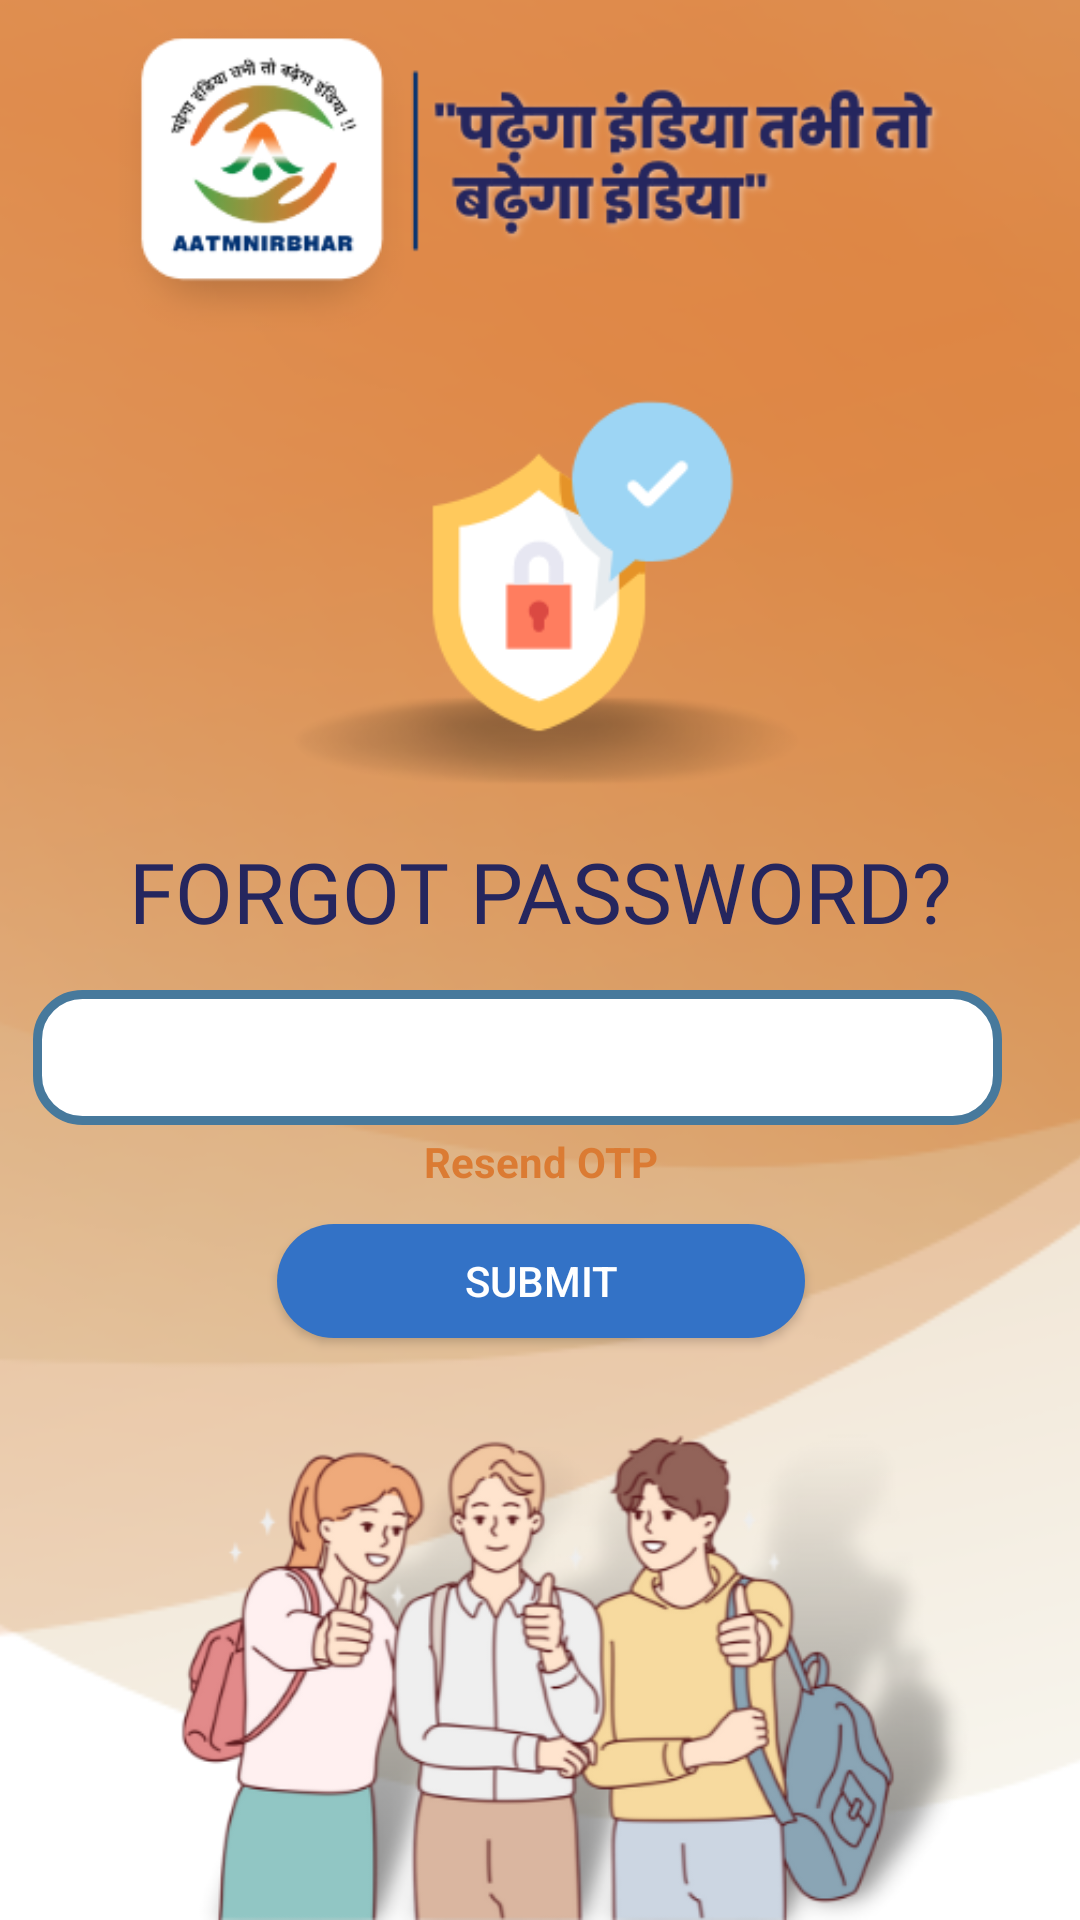

Layout XML and referenced resources for this Android screen:
<!-- AndroidManifest.xml: application theme Theme.Aatmnirbhar -->
<!-- res/layout/activity_forgotpassword.xml -->
<?xml version="1.0" encoding="utf-8"?>
<androidx.constraintlayout.widget.ConstraintLayout xmlns:android="http://schemas.android.com/apk/res/android"
    xmlns:app="http://schemas.android.com/apk/res-auto"
    xmlns:tools="http://schemas.android.com/tools"
    android:layout_width="match_parent"
    android:layout_height="match_parent"
    tools:context=".forgotpassword">
    <ImageView
        android:id="@+id/imageView"
        android:layout_width="983dp"
        android:layout_height="1086dp"
        android:contentDescription="@string/todo01"
        app:layout_constraintBottom_toBottomOf="parent"
        app:layout_constraintEnd_toEndOf="parent"
        app:layout_constraintStart_toStartOf="parent"
        app:layout_constraintTop_toTopOf="parent"
        app:layout_constraintVertical_bias="0.363"
        app:srcCompat="@drawable/background"
        tools:ignore="ImageContrastCheck" />
    <ImageView
        android:id="@+id/imageView8"
        android:layout_width="wrap_content"
        android:layout_height="wrap_content"
        app:layout_constraintBottom_toBottomOf="parent"
        app:layout_constraintEnd_toEndOf="parent"
        app:layout_constraintStart_toStartOf="parent"
        app:layout_constraintTop_toTopOf="parent"
        app:srcCompat="@drawable/atmnrbicon" />

    <ImageView
        android:id="@+id/imageView10"
        android:layout_width="wrap_content"
        android:layout_height="wrap_content"
        app:layout_constraintBottom_toBottomOf="parent"
        app:layout_constraintEnd_toEndOf="parent"
        app:layout_constraintHorizontal_bias="0.493"
        app:layout_constraintStart_toStartOf="parent"
        app:layout_constraintTop_toTopOf="parent"
        app:layout_constraintVertical_bias="0.378"
        app:srcCompat="@drawable/otpverifyicon" />
    <TextView
        android:id="@+id/verificationtext"
        android:layout_width="344dp"
        android:layout_height="64dp"
        android:layout_marginTop="100dp"
        android:layout_marginBottom="100dp"
        android:fontFamily="@font/poppins_extrabold"
        android:gravity="center"
        android:text="FORGOT PASSWORD?"
        android:textColor="#25265E"
        android:textSize="28sp"
        android:textStyle="normal"
        app:layout_constraintBottom_toBottomOf="parent"
        app:layout_constraintEnd_toEndOf="parent"
        app:layout_constraintHorizontal_bias="0.496"
        app:layout_constraintStart_toStartOf="parent"
        app:layout_constraintTop_toTopOf="parent"
        app:layout_constraintVertical_bias="0.439" />

    <EditText
        android:id="@+id/editTextPhone"
        android:layout_width="323dp"
        android:layout_height="45dp"
        android:layout_marginLeft="10dp"
        android:layout_marginTop="20dp"
        android:layout_marginEnd="20dp"
        android:background="@drawable/usernambacktx"
        android:ems="10"
        android:gravity="center"
        android:hint="Submit OTP"
        android:inputType="phone"
        android:minHeight="48dp"
        app:layout_constraintBottom_toBottomOf="parent"
        app:layout_constraintEnd_toEndOf="parent"
        app:layout_constraintHorizontal_bias="0.647"
        app:layout_constraintStart_toStartOf="parent"
        app:layout_constraintTop_toTopOf="parent"
        app:layout_constraintVertical_bias="0.539"
        tools:ignore="SpeakableTextPresentCheck" />

    <TextView
        android:id="@+id/resendotptext"
        android:layout_width="141dp"
        android:layout_height="39dp"
        android:gravity="center"
        android:text="Resend OTP"
        android:textColor="#DB7B33"
        android:textStyle="bold"
        app:layout_constraintBottom_toBottomOf="@+id/imageView8"
        app:layout_constraintEnd_toEndOf="parent"
        app:layout_constraintStart_toStartOf="parent"
        app:layout_constraintTop_toTopOf="parent"
        app:layout_constraintVertical_bias="0.612" />

    <ImageView
        android:id="@+id/imageView11"
        android:layout_width="wrap_content"
        android:layout_height="wrap_content"
        app:layout_constraintBottom_toBottomOf="parent"
        app:layout_constraintEnd_toEndOf="parent"
        app:layout_constraintHorizontal_bias="0.0"
        app:layout_constraintStart_toStartOf="parent"
        app:layout_constraintTop_toTopOf="parent"
        app:layout_constraintVertical_bias="0.0"
        app:srcCompat="@drawable/resenticon" />

    <androidx.appcompat.widget.AppCompatButton
        android:id="@+id/button_proceed"
        style="@style/ButtonWhite"
        android:layout_width="176dp"
        android:layout_height="38dp"
        android:layout_alignParentStart="true"
        android:layout_alignParentTop="true"
        android:layout_alignParentEnd="true"
        android:layout_alignParentBottom="true"
        android:layout_marginStart="38dp"
        android:layout_marginEnd="32dp"
        android:background="@drawable/userpastextbg"
        android:text="Submit"
        app:layout_constraintBottom_toBottomOf="parent"
        app:layout_constraintEnd_toEndOf="parent"
        app:layout_constraintHorizontal_bias="0.478"
        app:layout_constraintStart_toStartOf="parent"
        app:layout_constraintTop_toTopOf="@+id/imageView8"
        app:layout_constraintVertical_bias="0.678"
        tools:ignore="TouchTargetSizeCheck" />


</androidx.constraintlayout.widget.ConstraintLayout>
<!-- resources referenced by this layout -->
<resources>
  <!-- drawable atmnrbicon: png bitmap (drawable, 33404 bytes) -->
  <!-- drawable background: png bitmap (drawable, 76371 bytes) -->
  <!-- drawable otpverifyicon: png bitmap (drawable, 12643 bytes) -->
  <!-- drawable resenticon: png bitmap (drawable, 81098 bytes) -->
  <!-- drawable usernambacktx (drawable) -->
  <?xml version="1.0" encoding="utf-8"?>
  <shape xmlns:android="http://schemas.android.com/apk/res/android"
      android:shape="rectangle"
      android:padding="10dp">
  
      <stroke
          android:color="#47799c"
          android:width="3dp"
          />
      <solid android:color="#FFFFFF" />
      <corners
          android:bottomRightRadius="15dp"
          android:bottomLeftRadius="15dp"
          android:topLeftRadius="15dp"
          android:topRightRadius="15dp" />
  </shape>
  <!-- drawable userpastextbg (drawable) -->
  <?xml version="1.0" encoding="utf-8"?>
  <shape xmlns:android="http://schemas.android.com/apk/res/android"
      android:shape="rectangle">
      <solid android:color="#3372C6"/>
      <corners android:radius="30dp"/>
  
  
  </shape>
  <string name="todo01">TODO</string>
  <style name="ButtonWhite">
          <item name="android:background">@drawable/btn_proceed
  
  
          </item>
      </style>
  <style name="Theme.Aatmnirbhar" parent="Theme.MaterialComponents.NoActionBar">
          
          <item name="colorPrimary">@color/purple_500</item>
          <item name="colorPrimaryVariant">@color/purple_700</item>
          <item name="colorOnPrimary">@color/white</item>
          
          <item name="colorSecondary">@color/teal_200</item>
          <item name="colorSecondaryVariant">@color/teal_700</item>
          <item name="colorOnSecondary">@color/black</item>
          
          <item name="android:statusBarColor">?attr/colorPrimaryVariant</item>
          
      </style>
  <!-- drawable btn_proceed (drawable) -->
  <?xml version="1.0" encoding="utf-8"?>
  <shape xmlns:android="http://schemas.android.com/apk/res/android"
      android:shape="rectangle">
      <gradient android:startColor="@color/colorPrimaryDark"
          android:centerColor="@color/colorPrimaryAccent"
          android:endColor="@color/colorPrimary"/>
      <corners android:radius="30dp"/>
  
  
  
  
  </shape>
  <color name="purple_500">#FF6200EE</color>
  <color name="purple_700">#FF3700B3</color>
  <color name="white">#FFFFFFFF</color>
  <color name="teal_200">#FF03DAC5</color>
  <color name="teal_700">#FF018786</color>
  <color name="black">#FF000000</color>
  <color name="colorPrimaryDark">#25265E</color>
  <color name="colorPrimaryAccent">#B19549</color>
  <color name="colorPrimary">#DB7B33</color>
</resources>
